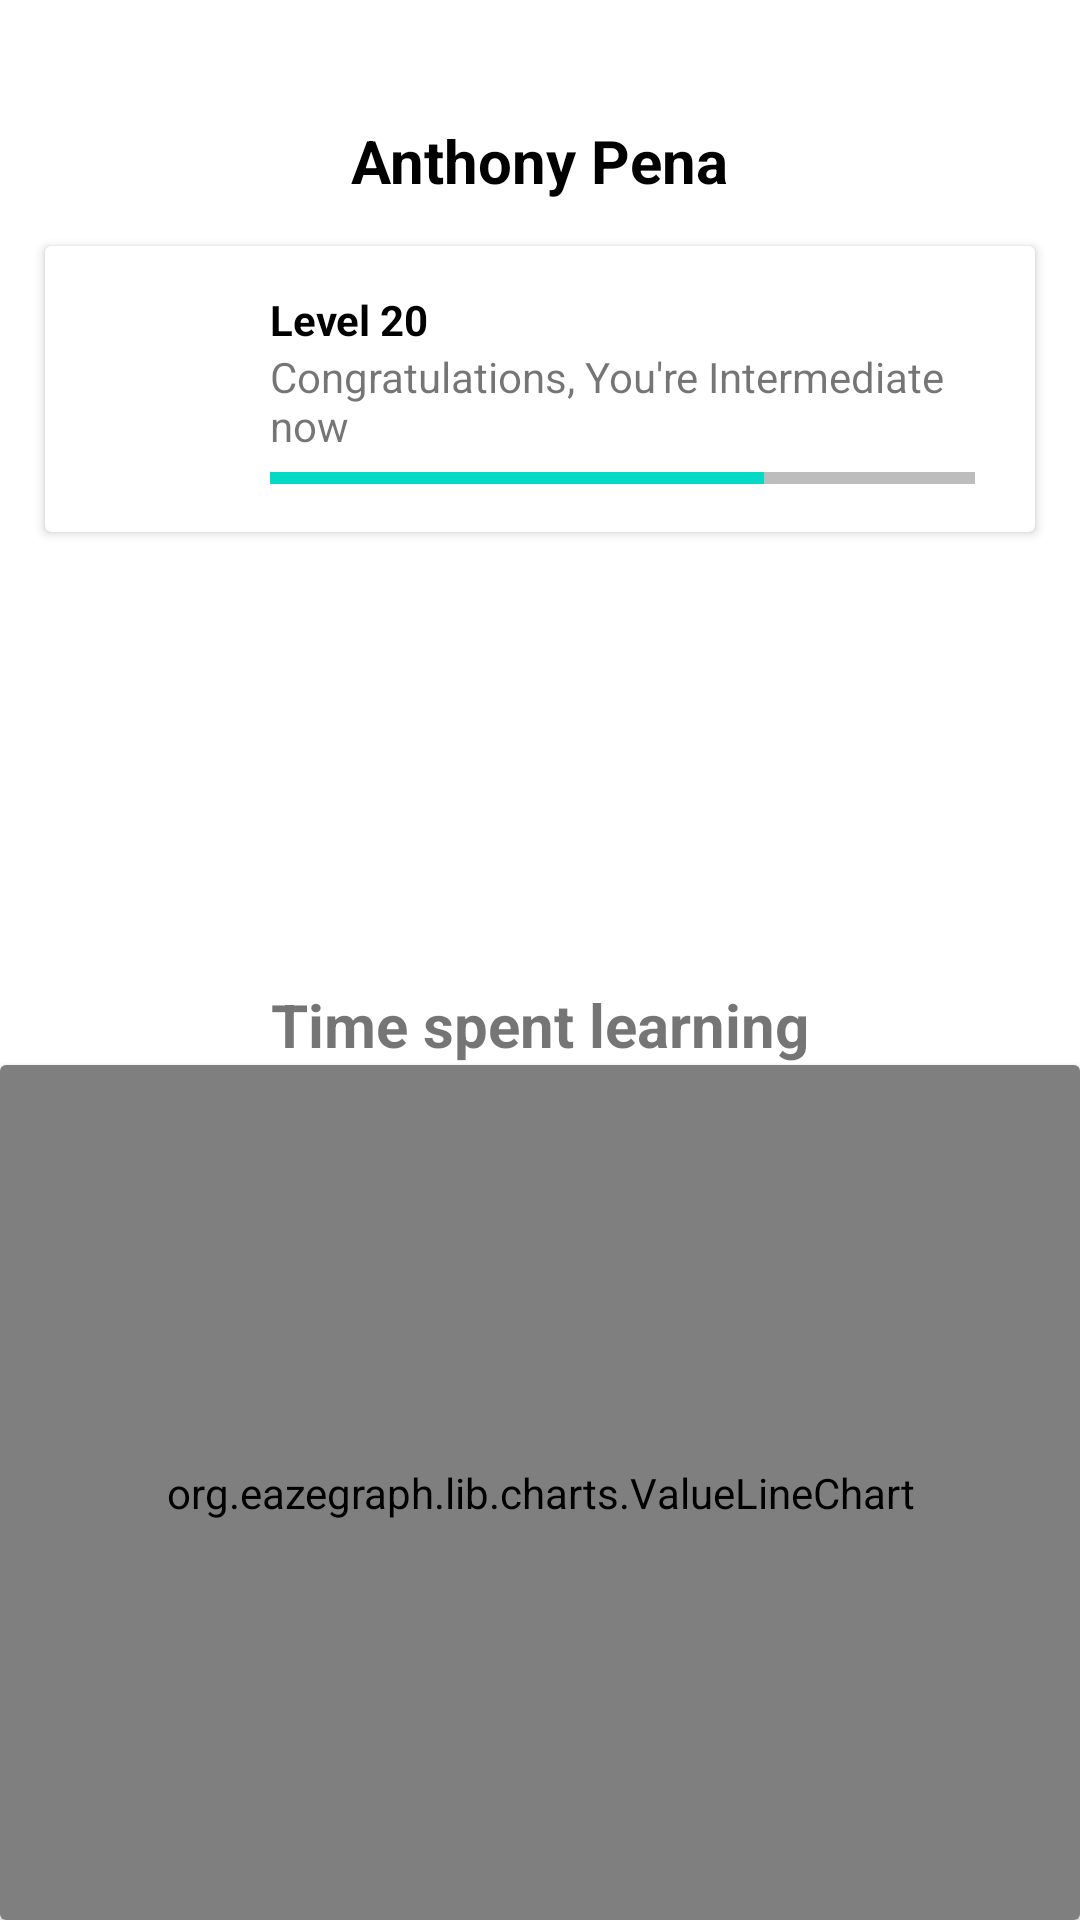

Layout XML and referenced resources for this Android screen:
<!-- AndroidManifest.xml: application theme NoActionBar -->
<!-- res/layout/fragment_profile.xml -->
<?xml version="1.0" encoding="utf-8"?>
<FrameLayout xmlns:android="http://schemas.android.com/apk/res/android"
    xmlns:app="http://schemas.android.com/apk/res-auto"
    xmlns:tools="http://schemas.android.com/tools"
    android:layout_width="match_parent"
    android:layout_height="match_parent"
    tools:context=".fragments.ProfileFragment">

    <RelativeLayout
        android:layout_width="match_parent"
        android:layout_height="match_parent">

        <ImageView
            android:id="@+id/ivProfilePic"
            android:layout_width="wrap_content"
            android:layout_height="wrap_content"
            android:layout_alignParentTop="true"
            android:layout_centerHorizontal="true"
            android:layout_marginTop="30dp"
            tools:src="@tools:sample/avatars" />

        <TextView
            android:id="@+id/tvName"
            android:layout_width="wrap_content"
            android:layout_height="wrap_content"
            android:layout_below="@+id/ivProfilePic"
            android:layout_centerHorizontal="true"
            android:layout_marginTop="10dp"
            android:text="Anthony Pena"
            android:textColor="#000000"
            android:textSize="20sp"
            android:textStyle="bold" />

        <androidx.cardview.widget.CardView
            android:id="@+id/cardView"
            android:layout_width="match_parent"
            android:layout_height="wrap_content"
            android:layout_below="@+id/tvName"
            android:layout_centerHorizontal="true"
            android:layout_margin="15dp"
            android:layout_marginTop="20dp">

            <RelativeLayout
                android:id="@+id/badgesContainer"
                android:layout_width="match_parent"
                android:layout_height="match_parent"
                android:layout_margin="10dp">

                <ImageView
                    android:id="@+id/ivBadge"
                    android:layout_width="50dp"
                    android:layout_height="50dp"
                    android:layout_alignParentLeft="true"
                    android:layout_marginStart="5dp"
                    android:layout_marginTop="5dp"
                    android:layout_marginEnd="5dp"
                    android:layout_marginBottom="5dp"
                    android:src="@drawable/medal"
                    app:srcCompat="@drawable/medal" />

                <TextView
                    android:id="@+id/tvLevel"
                    android:layout_width="match_parent"
                    android:layout_height="wrap_content"
                    android:layout_marginLeft="5dp"
                    android:layout_marginTop="5dp"
                    android:layout_toRightOf="@+id/ivBadge"
                    android:text="Level 20"
                    android:textColor="#000000"
                    android:textStyle="bold" />

                <TextView
                    android:id="@+id/tvMessage"
                    android:layout_width="wrap_content"
                    android:layout_height="wrap_content"
                    android:layout_below="@+id/tvLevel"
                    android:layout_marginLeft="5dp"
                    android:layout_toRightOf="@+id/ivBadge"
                    android:text="Congratulations, You're Intermediate now"
                    android:textSize="14sp" />

                <ProgressBar
                    android:id="@+id/progressBar"
                    style="?android:attr/progressBarStyleHorizontal"
                    android:layout_width="match_parent"
                    android:layout_height="wrap_content"
                    android:layout_below="@+id/tvMessage"
                    android:layout_toRightOf="@+id/ivBadge"
                    android:layout_marginLeft="5dp"
                    android:layout_marginRight="10dp"
                    android:progress="70" />

            </RelativeLayout>

        </androidx.cardview.widget.CardView>

        <TextView
            android:layout_width="wrap_content"
            android:layout_height="wrap_content"
            android:layout_above="@+id/chartContainer"
            android:layout_centerHorizontal="true"
            android:text="Time spent learning"
            android:textSize="20sp"
            android:textStyle="bold" />

        <androidx.cardview.widget.CardView
            android:layout_width="match_parent"
            android:layout_height="285dp"
            android:elevation="10dp"
            android:id="@+id/chartContainer"
            android:layout_alignParentBottom="true">

            <org.eazegraph.lib.charts.ValueLineChart
                android:id="@+id/cubiclinechart"
                android:layout_width="match_parent"
                android:layout_height="match_parent"
                app:egUseCubic="true"
                app:egUseOverlapFill="true"
                app:egLegendHeight="40dp"
                app:egIndicatorLineColor="@color/white"
                app:egShowStandardValue="true"/>

        </androidx.cardview.widget.CardView>

    </RelativeLayout>



</FrameLayout>
<!-- resources referenced by this layout -->
<resources>
  <color name="white">#FFFFFFFF</color>
  <style name="NoActionBar" parent="Theme.MaterialComponents.DayNight.NoActionBar">
          
          <item name="colorPrimary">@color/black</item>
          <item name="colorPrimaryVariant">@color/black</item>
          <item name="colorOnPrimary">@color/black</item>
          
          <item name="colorSecondary">@color/teal_200</item>
          <item name="colorSecondaryVariant">@color/teal_700</item>
          <item name="colorOnSecondary">@color/black</item>
          
          <item name="android:textColorPrimary">@color/black</item>
          <item name="android:textColorSecondary">@color/black</item>
          
          <item name="android:statusBarColor" tools:targetApi="l">@color/black</item>
          
      </style>
  <color name="black">#FF000000</color>
  <color name="teal_200">#FF03DAC5</color>
  <color name="teal_700">#FF018786</color>
</resources>
